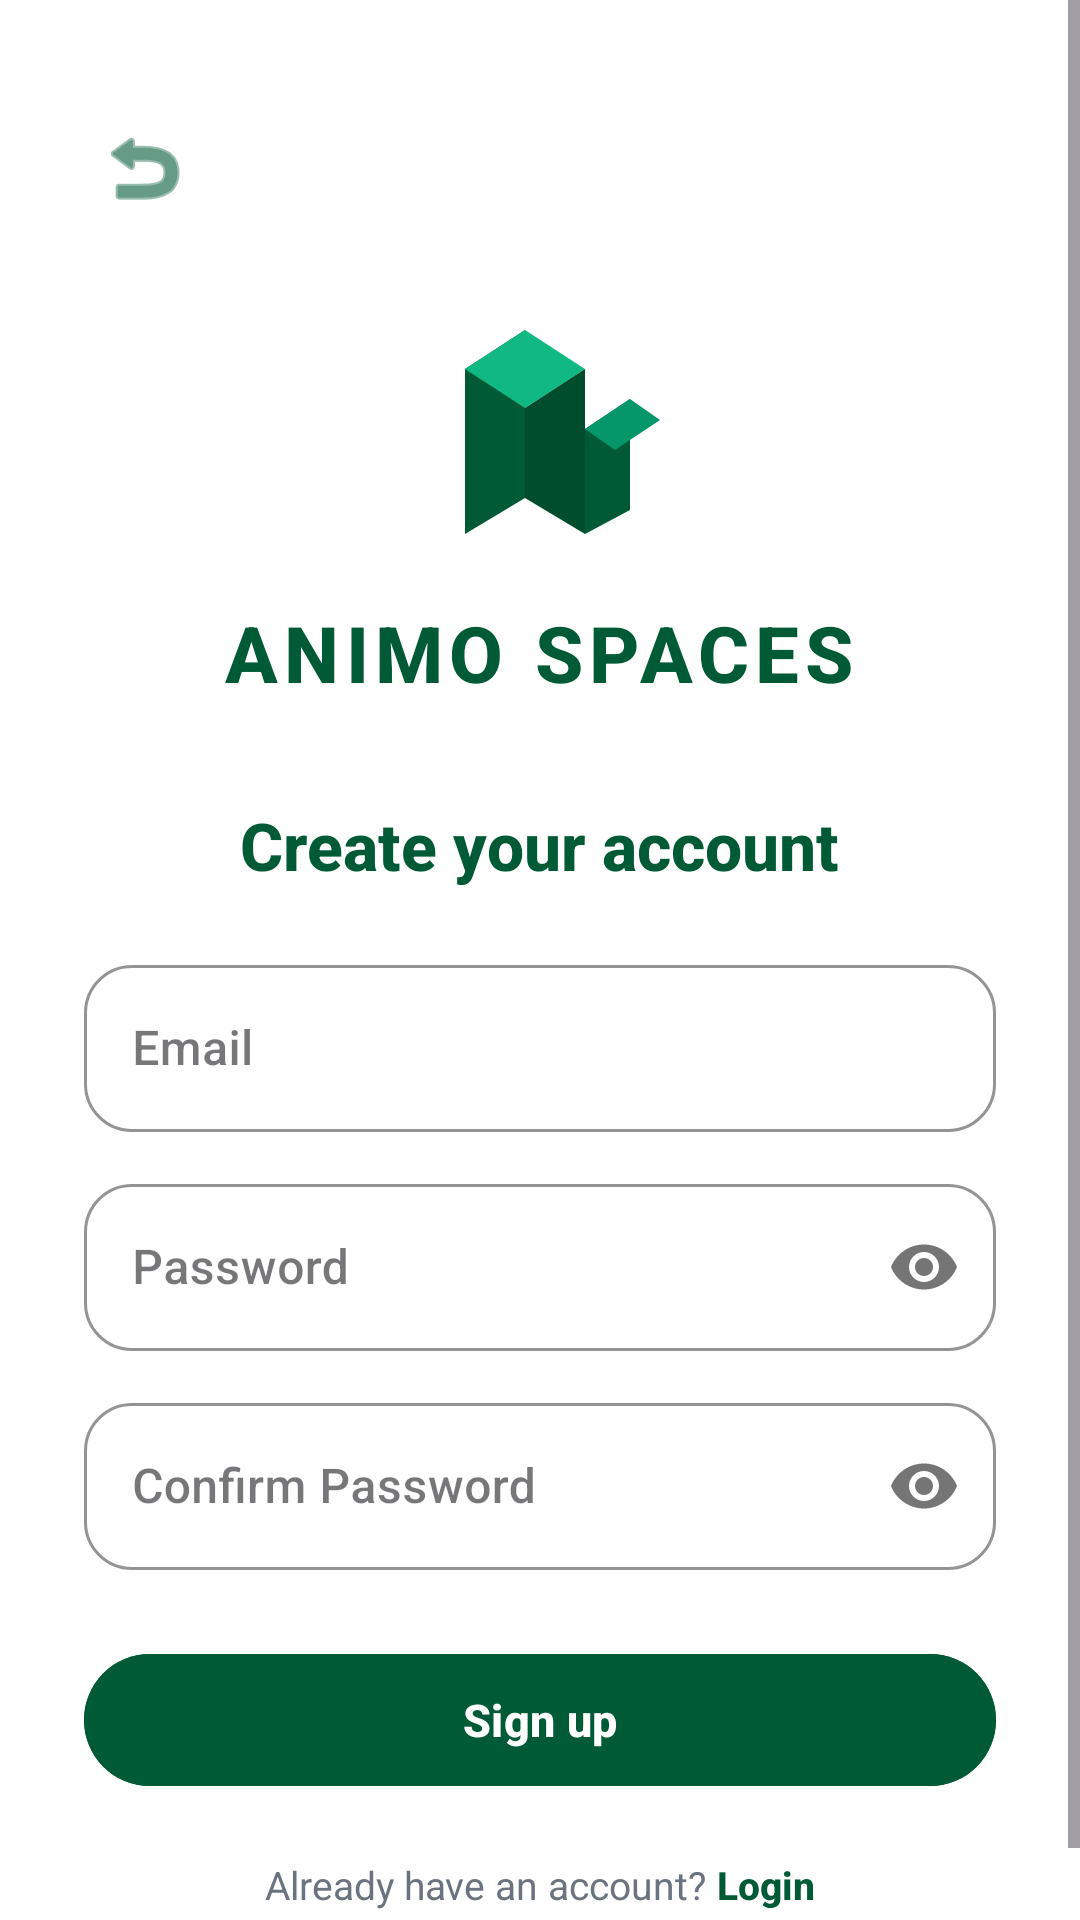

Reconstruct the res/layout file that produces this screen, plus the resources it refers to.
<!-- AndroidManifest.xml: application theme Theme.AnimoSpaces -->
<!-- res/layout/activity_register.xml -->
<?xml version="1.0" encoding="utf-8"?>
<ScrollView xmlns:android="http://schemas.android.com/apk/res/android"
    xmlns:app="http://schemas.android.com/apk/res-auto"
    xmlns:tools="http://schemas.android.com/tools"
    android:layout_width="match_parent"
    android:layout_height="match_parent"
    android:background="#FFFFFF"
    android:fillViewport="true"
    tools:context=".ui.auth.RegisterActivity">

    <LinearLayout
        android:layout_width="match_parent"
        android:layout_height="wrap_content"
        android:orientation="vertical"
        android:padding="28dp"
        android:gravity="center_horizontal">

        
        <RelativeLayout
            android:layout_width="match_parent"
            android:layout_height="wrap_content"
            android:layout_marginTop="8dp"
            android:layout_marginBottom="12dp">

            <ImageButton
                android:id="@+id/btn_register_back"
                android:layout_width="40dp"
                android:layout_height="40dp"
                android:background="?attr/selectableItemBackgroundBorderless"
                android:src="@android:drawable/ic_menu_revert"
                app:tint="#005A36"
                android:contentDescription="Back"
                android:layout_alignParentStart="true"
                android:layout_centerVertical="true" />

        </RelativeLayout>

        
        <ImageView
            android:layout_width="100dp"
            android:layout_height="100dp"
            android:src="@drawable/ic_animo_spaces_logo"
            android:contentDescription="Animo Spaces Logo"
            android:layout_marginBottom="12dp" />

        <TextView
            android:layout_width="wrap_content"
            android:layout_height="wrap_content"
            android:text="ANIMO SPACES"
            android:textSize="26sp"
            android:textStyle="bold"
            android:fontFamily="sans-serif-medium"
            android:letterSpacing="0.08"
            android:textColor="#005A36"
            android:layout_marginBottom="32dp" />

        <TextView
            android:layout_width="wrap_content"
            android:layout_height="wrap_content"
            android:text="Create your account"
            android:textSize="22sp"
            android:textStyle="bold"
            android:fontFamily="sans-serif-medium"
            android:textColor="#005A36"
            android:layout_marginBottom="20dp" />

        
        <com.google.android.material.textfield.TextInputLayout
            style="@style/Widget.MaterialComponents.TextInputLayout.OutlinedBox"
            android:layout_width="match_parent"
            android:layout_height="wrap_content"
            android:hint="Email"
            android:layout_marginBottom="12dp"
            app:boxCornerRadiusTopStart="16dp"
            app:boxCornerRadiusTopEnd="16dp"
            app:boxCornerRadiusBottomStart="16dp"
            app:boxCornerRadiusBottomEnd="16dp"
            app:boxStrokeColor="#005A36">

            <com.google.android.material.textfield.TextInputEditText
                android:id="@+id/et_reg_email"
                android:layout_width="match_parent"
                android:layout_height="wrap_content"
                android:fontFamily="sans-serif-medium"
                android:inputType="textEmailAddress" />

        </com.google.android.material.textfield.TextInputLayout>

        
        <com.google.android.material.textfield.TextInputLayout
            style="@style/Widget.MaterialComponents.TextInputLayout.OutlinedBox"
            android:layout_width="match_parent"
            android:layout_height="wrap_content"
            android:hint="Password"
            android:layout_marginBottom="12dp"
            app:boxCornerRadiusTopStart="16dp"
            app:boxCornerRadiusTopEnd="16dp"
            app:boxCornerRadiusBottomStart="16dp"
            app:boxCornerRadiusBottomEnd="16dp"
            app:boxStrokeColor="#005A36"
            app:passwordToggleEnabled="true">

            <com.google.android.material.textfield.TextInputEditText
                android:id="@+id/et_reg_password"
                android:layout_width="match_parent"
                android:layout_height="wrap_content"
                android:fontFamily="sans-serif-medium"
                android:inputType="textPassword" />

        </com.google.android.material.textfield.TextInputLayout>

        
        <com.google.android.material.textfield.TextInputLayout
            style="@style/Widget.MaterialComponents.TextInputLayout.OutlinedBox"
            android:layout_width="match_parent"
            android:layout_height="wrap_content"
            android:hint="Confirm Password"
            android:layout_marginBottom="24dp"
            app:boxCornerRadiusTopStart="16dp"
            app:boxCornerRadiusTopEnd="16dp"
            app:boxCornerRadiusBottomStart="16dp"
            app:boxCornerRadiusBottomEnd="16dp"
            app:boxStrokeColor="#005A36"
            app:passwordToggleEnabled="true">

            <com.google.android.material.textfield.TextInputEditText
                android:id="@+id/et_reg_confirm_password"
                android:layout_width="match_parent"
                android:layout_height="wrap_content"
                android:fontFamily="sans-serif-medium"
                android:inputType="textPassword" />

        </com.google.android.material.textfield.TextInputLayout>

        
        <com.google.android.material.button.MaterialButton
            android:id="@+id/btn_register"
            android:layout_width="match_parent"
            android:layout_height="52dp"
            android:text="Sign up"
            android:textSize="15sp"
            android:textStyle="bold"
            android:fontFamily="sans-serif-medium"
            app:cornerRadius="26dp"
            android:backgroundTint="#005A36"
            android:textColor="#FFFFFF"
            android:layout_marginBottom="20dp" />

        
        <LinearLayout
            android:layout_width="wrap_content"
            android:layout_height="wrap_content"
            android:orientation="horizontal">

            <TextView
                android:layout_width="wrap_content"
                android:layout_height="wrap_content"
                android:text="Already have an account? "
                android:textSize="13sp"
                android:fontFamily="sans-serif"
                android:textColor="#6B7280" />

            <TextView
                android:id="@+id/tv_goto_login"
                android:layout_width="wrap_content"
                android:layout_height="wrap_content"
                android:text="Login"
                android:textSize="13sp"
                android:textStyle="bold"
                android:fontFamily="sans-serif-medium"
                android:textColor="#005A36"
                android:clickable="true"
                android:focusable="true" />

        </LinearLayout>

    </LinearLayout>

</ScrollView>
<!-- resources referenced by this layout -->
<resources>
  <!-- drawable ic_animo_spaces_logo: png bitmap (drawable, 24911 bytes) -->
  <style name="Theme.AnimoSpaces" parent="Base.Theme.AnimoSpaces" />
  <style name="Base.Theme.AnimoSpaces" parent="Theme.Material3.DayNight.NoActionBar">
          <item name="colorPrimary">@color/dlsu_green</item>
          <item name="colorOnPrimary">@color/white</item>
          <item name="colorPrimaryContainer">@color/dlsu_mint</item>
          <item name="colorSecondary">@color/dlsu_emerald</item>
          <item name="android:statusBarColor">@color/dlsu_green</item>
          <item name="android:navigationBarColor">@color/white</item>
          <item name="android:fontFamily">sans-serif-medium</item>
      </style>
  <color name="dlsu_green">#005A36</color>
  <color name="white">#FFFFFFFF</color>
  <color name="dlsu_mint">#F0FDF4</color>
  <color name="dlsu_emerald">#10B981</color>
</resources>
